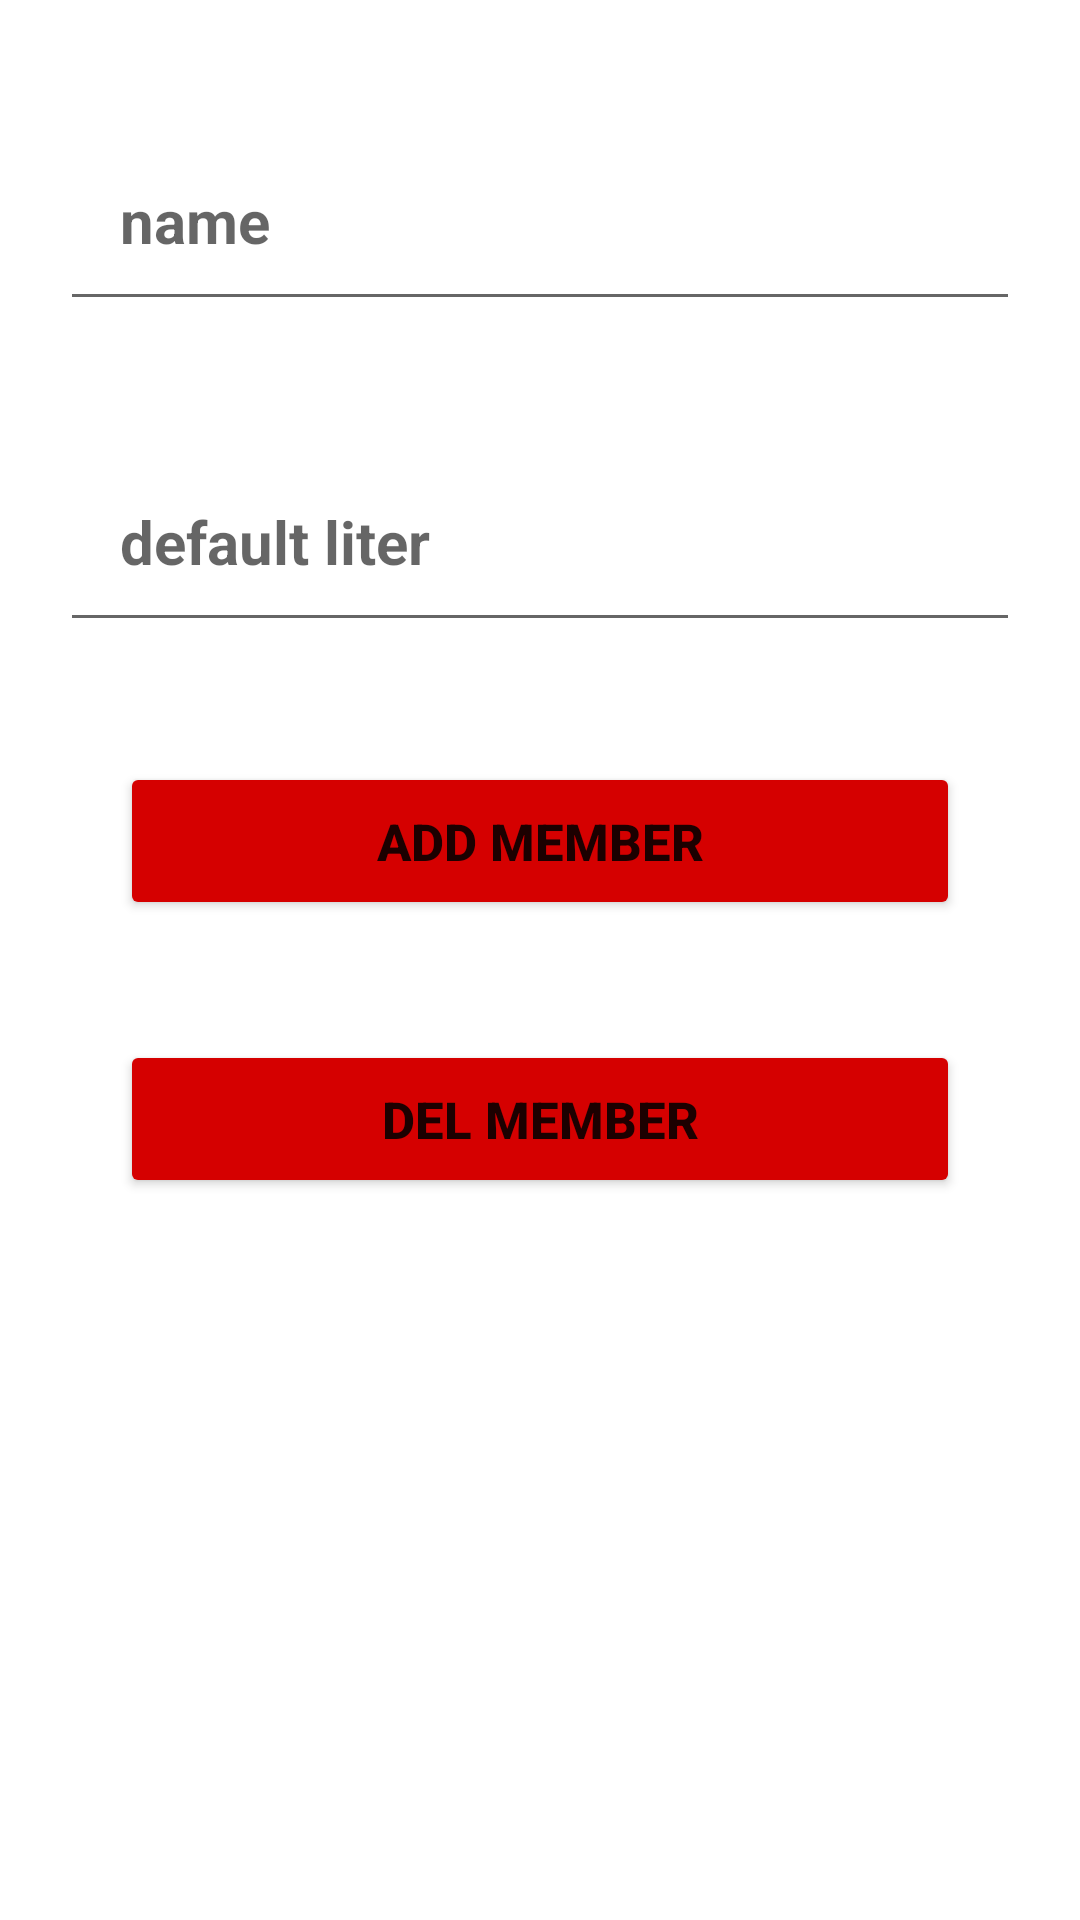

The Android layout XML behind this screen, and the referenced resources:
<!-- AndroidManifest.xml: application theme Theme.BahiKhata -->
<!-- res/layout/activity_entry.xml -->
<?xml version="1.0" encoding="utf-8"?>
<RelativeLayout xmlns:android="http://schemas.android.com/apk/res/android"
    xmlns:app="http://schemas.android.com/apk/res-auto"
    xmlns:tools="http://schemas.android.com/tools"
    android:layout_width="match_parent"
    android:layout_height="match_parent"
    tools:context=".Entry"
    android:padding="20dp">

    <EditText
        android:layout_width="match_parent"
        android:layout_height="wrap_content"
        android:hint="name"
        android:id="@+id/name"
        android:padding="20dp"
        android:layout_marginVertical="20dp"
        android:textSize="20dp"
        android:textStyle="bold"
        />
    <EditText
        android:layout_below="@+id/name"
        android:layout_width="match_parent"
        android:layout_height="wrap_content"
        android:hint="default liter"
        android:id="@+id/default_liter"
        android:padding="20dp"
        android:layout_marginVertical="20dp"
        android:textSize="20dp"
        android:textStyle="bold"
        android:inputType="numberDecimal"
        />
    <Button
        android:layout_width="match_parent"
        android:layout_height="wrap_content"
        android:layout_below="@+id/default_liter"
        android:backgroundTint="#D50000"
        android:text="add member"
        android:layout_margin="20dp"
        android:padding="15dp"
        android:textSize="17dp"
        android:id="@+id/add"
        android:textStyle="bold"
        />
    <Button
        android:layout_width="match_parent"
        android:layout_height="wrap_content"
        android:layout_below="@+id/add"
        android:text="del Member"
        android:backgroundTint="#D50000"
        android:id="@+id/del_member"
        android:layout_margin="20dp"
        android:padding="15dp"
        android:textSize="17dp"
        android:textStyle="bold"
        />
</RelativeLayout>
<!-- resources referenced by this layout -->
<resources>
  <style name="Theme.BahiKhata" parent="Theme.MaterialComponents.DayNight.DarkActionBar">
          
          <item name="colorPrimary">@color/purple_500</item>
          <item name="colorPrimaryVariant">@color/purple_700</item>
          <item name="colorOnPrimary">@color/white</item>
          
          <item name="colorSecondary">@color/teal_200</item>
          <item name="colorSecondaryVariant">@color/teal_700</item>
          <item name="colorOnSecondary">@color/black</item>
          
          <item name="android:statusBarColor" tools:targetApi="l">?attr/colorPrimaryVariant</item>
          
      </style>
  <!-- not gathered from this repository: default colours our renderer supplied (Android Studio template values) -->
  <color name="purple_500">#FF6200EE</color>
  <color name="purple_700">#FF3700B3</color>
  <color name="teal_200">#FF03DAC5</color>
  <color name="teal_700">#FF018786</color>
  <color name="black">#FF000000</color>
  <color name="white">#FFFFFFFF</color>
</resources>
